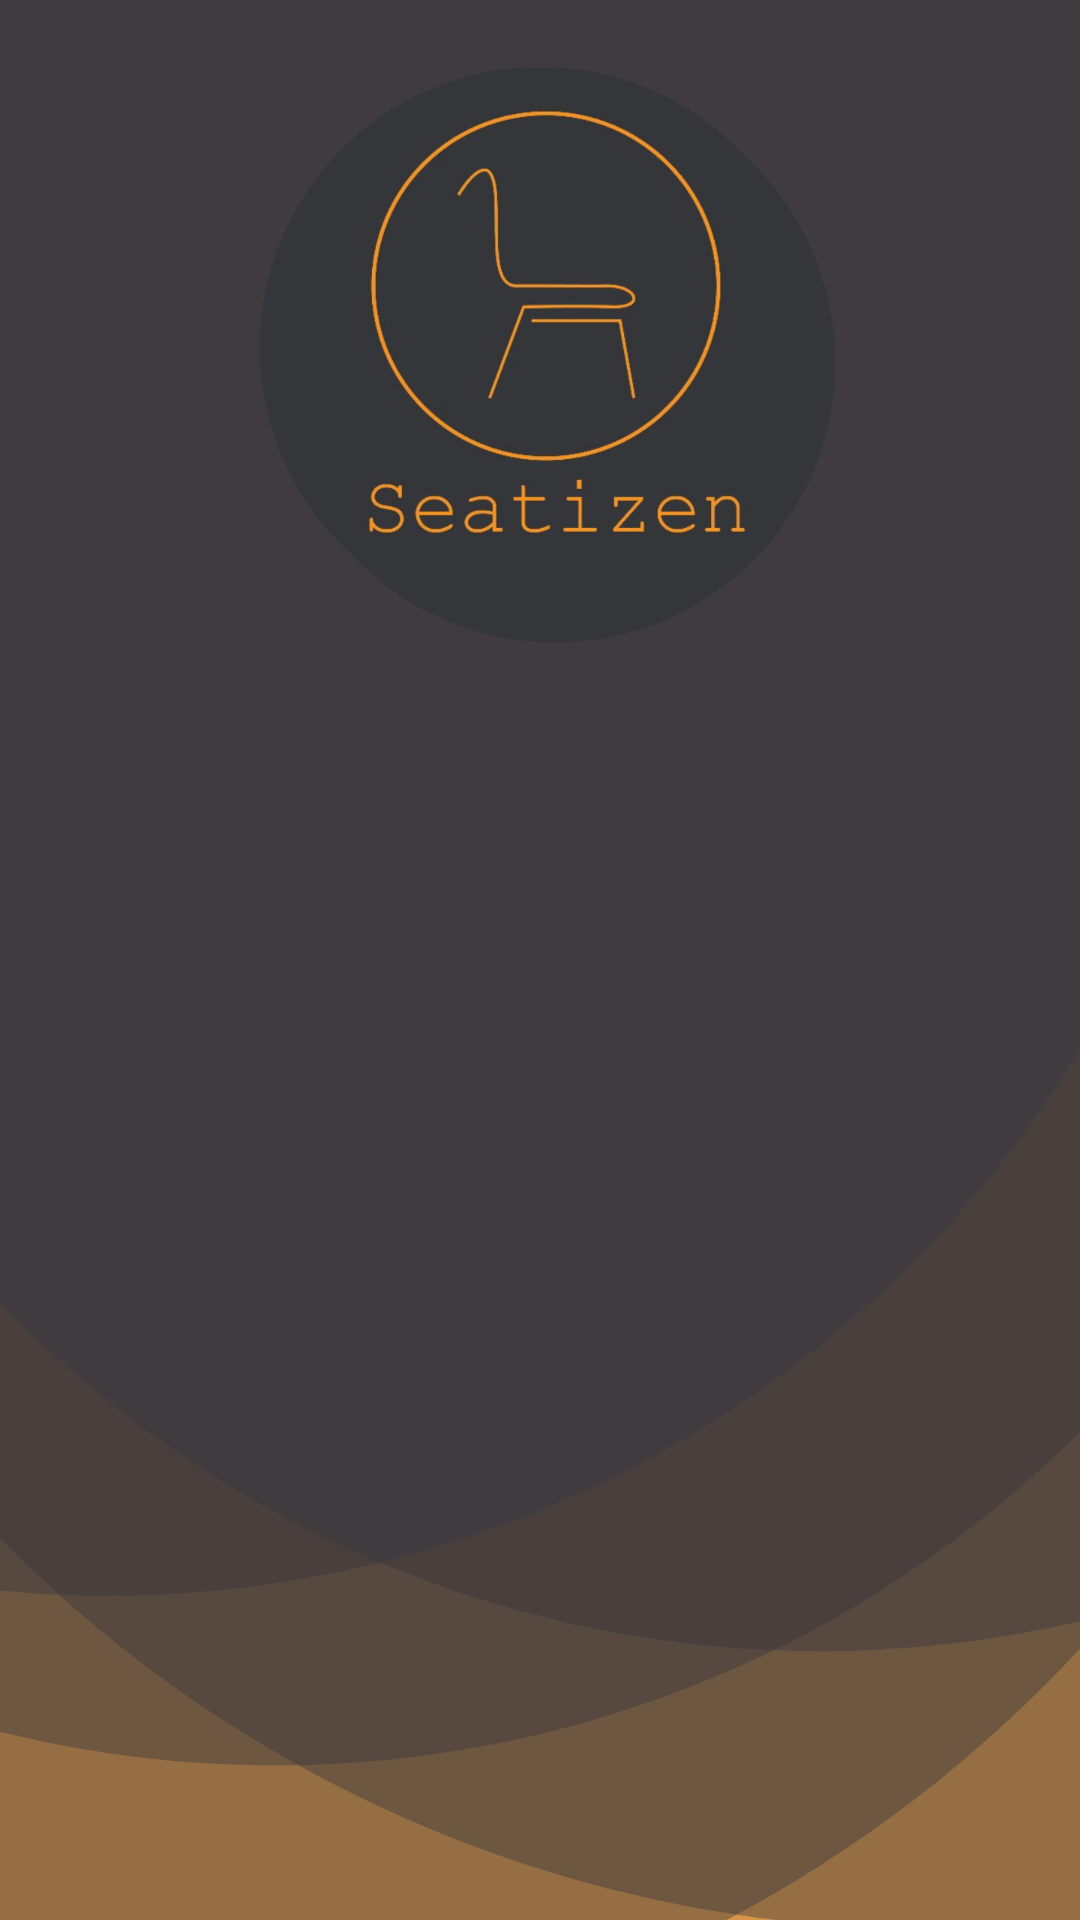

Produce the Android XML layout that renders to this screen, including the resource entries it uses.
<!-- AndroidManifest.xml: application theme Theme.Seatizen_firebase -->
<!-- res/layout/activity_splash_screen.xml -->
<?xml version="1.0" encoding="utf-8"?>
<androidx.constraintlayout.widget.ConstraintLayout xmlns:android="http://schemas.android.com/apk/res/android"
    xmlns:app="http://schemas.android.com/apk/res-auto"
    xmlns:tools="http://schemas.android.com/tools"
    android:layout_width="match_parent"
    android:layout_height="match_parent"
    tools:context=".SplashScreen">

    <ImageView
        android:id="@+id/imageView"
        android:layout_width="0dp"
        android:layout_height="0dp"
        android:scaleType="centerCrop"
        app:layout_constraintBottom_toBottomOf="parent"
        app:layout_constraintEnd_toEndOf="parent"
        app:layout_constraintStart_toStartOf="parent"
        app:layout_constraintTop_toTopOf="parent"
        app:layout_constraintVertical_bias="0.6"
        app:srcCompat="@drawable/splash" />
</androidx.constraintlayout.widget.ConstraintLayout>
<!-- resources referenced by this layout -->
<resources>
  <!-- drawable splash: png bitmap (drawable, 246589 bytes) -->
  <style name="Theme.Seatizen_firebase" parent="Theme.MaterialComponents.DayNight.DarkActionBar">
          
          <item name="colorPrimary">@color/purple_500</item>
          <item name="colorPrimaryVariant">@color/purple_700</item>
          <item name="colorOnPrimary">@color/white</item>
          
          <item name="colorSecondary">@color/teal_200</item>
          <item name="colorSecondaryVariant">@color/teal_700</item>
          <item name="colorOnSecondary">@color/black</item>
          
          <item name="android:statusBarColor" tools:targetApi="l">?attr/colorPrimaryVariant</item>
          
      </style>
  <color name="purple_500">#FF6200EE</color>
  <color name="purple_700">#FF3700B3</color>
  <color name="white">#FFFFFFFF</color>
  <color name="teal_200">#FF03DAC5</color>
  <color name="teal_700">#FF018786</color>
  <color name="black">#FF000000</color>
</resources>
